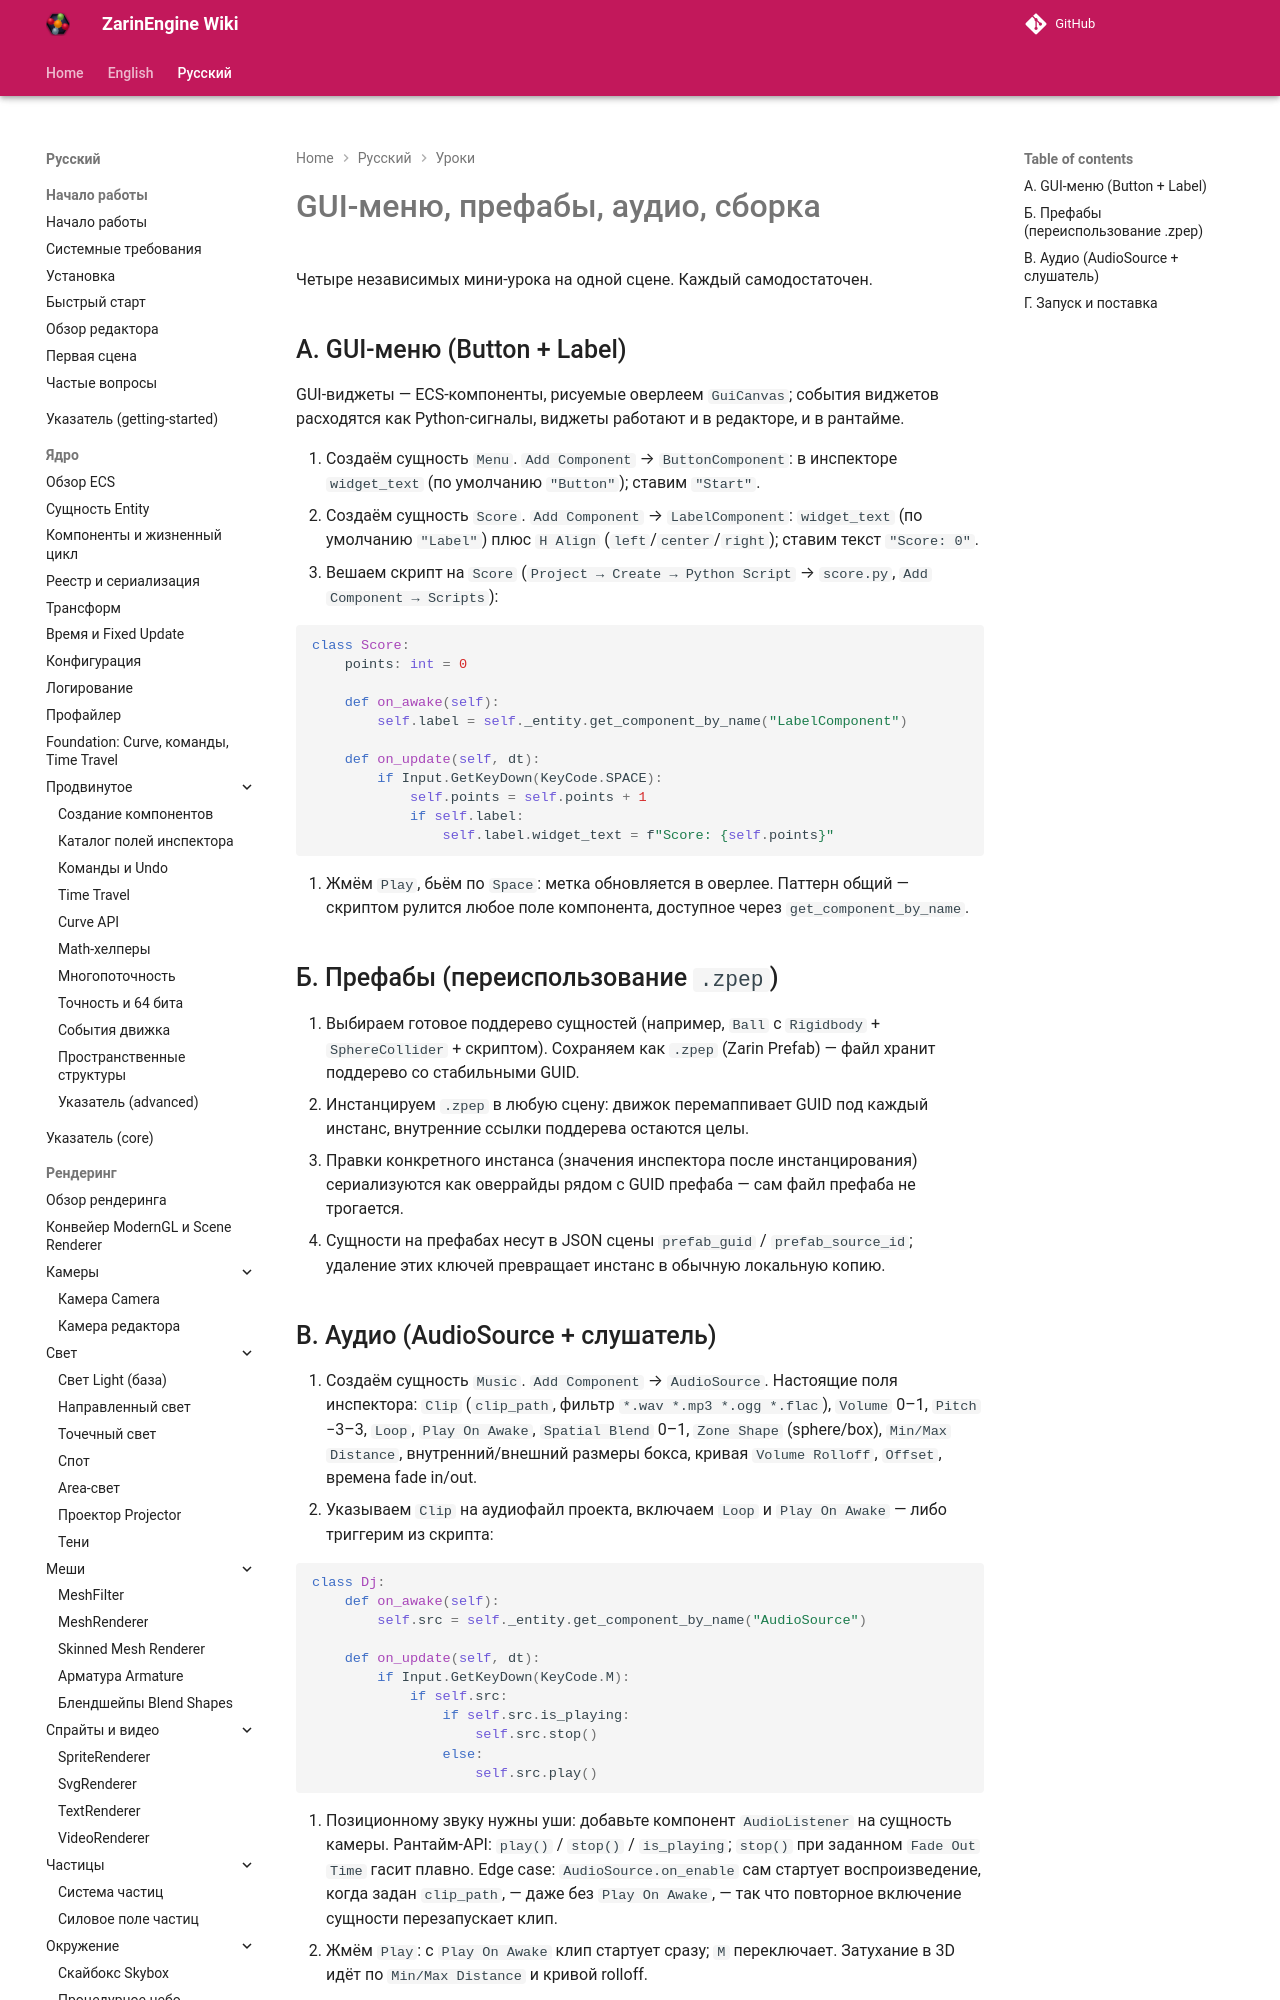

repository: EgorKonstrukt/ZarinEngineWiki · page: ru/tutorials/gui-prefab-audio-build/index.html · generator: mkdocs

# GUI-меню, префабы, аудио, сборка

Четыре независимых мини-урока на одной сцене. Каждый самодостаточен.

## А. GUI-меню (Button + Label)

GUI-виджеты — ECS-компоненты, рисуемые оверлеем `GuiCanvas`; события виджетов расходятся как Python-сигналы, виджеты работают и в редакторе, и в рантайме.

1. Создаём сущность `Menu`. `Add Component` → `ButtonComponent`: в инспекторе `widget_text` (по умолчанию `"Button"`); ставим `"Start"`.
2. Создаём сущность `Score`. `Add Component` → `LabelComponent`: `widget_text` (по умолчанию `"Label"`) плюс `H Align` (`left`/`center`/`right`); ставим текст `"Score: 0"`.
3. Вешаем скрипт на `Score` (`Project → Create → Python Script` → `score.py`, `Add Component → Scripts`):
